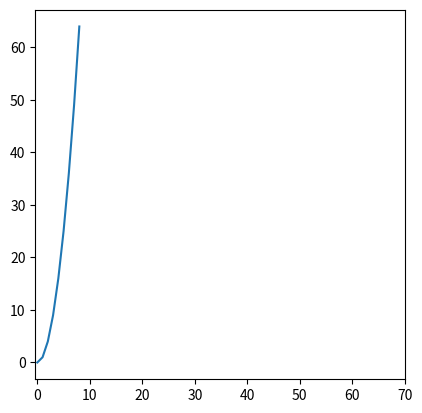

Generate this figure with matplotlib:
# ch3_2_2.py
import matplotlib.pyplot as plt

x = [x for x in range(9)]
squares = [y * y for y in range(9)]
plt.plot(squares)
plt.axis('square')
plt.show()
